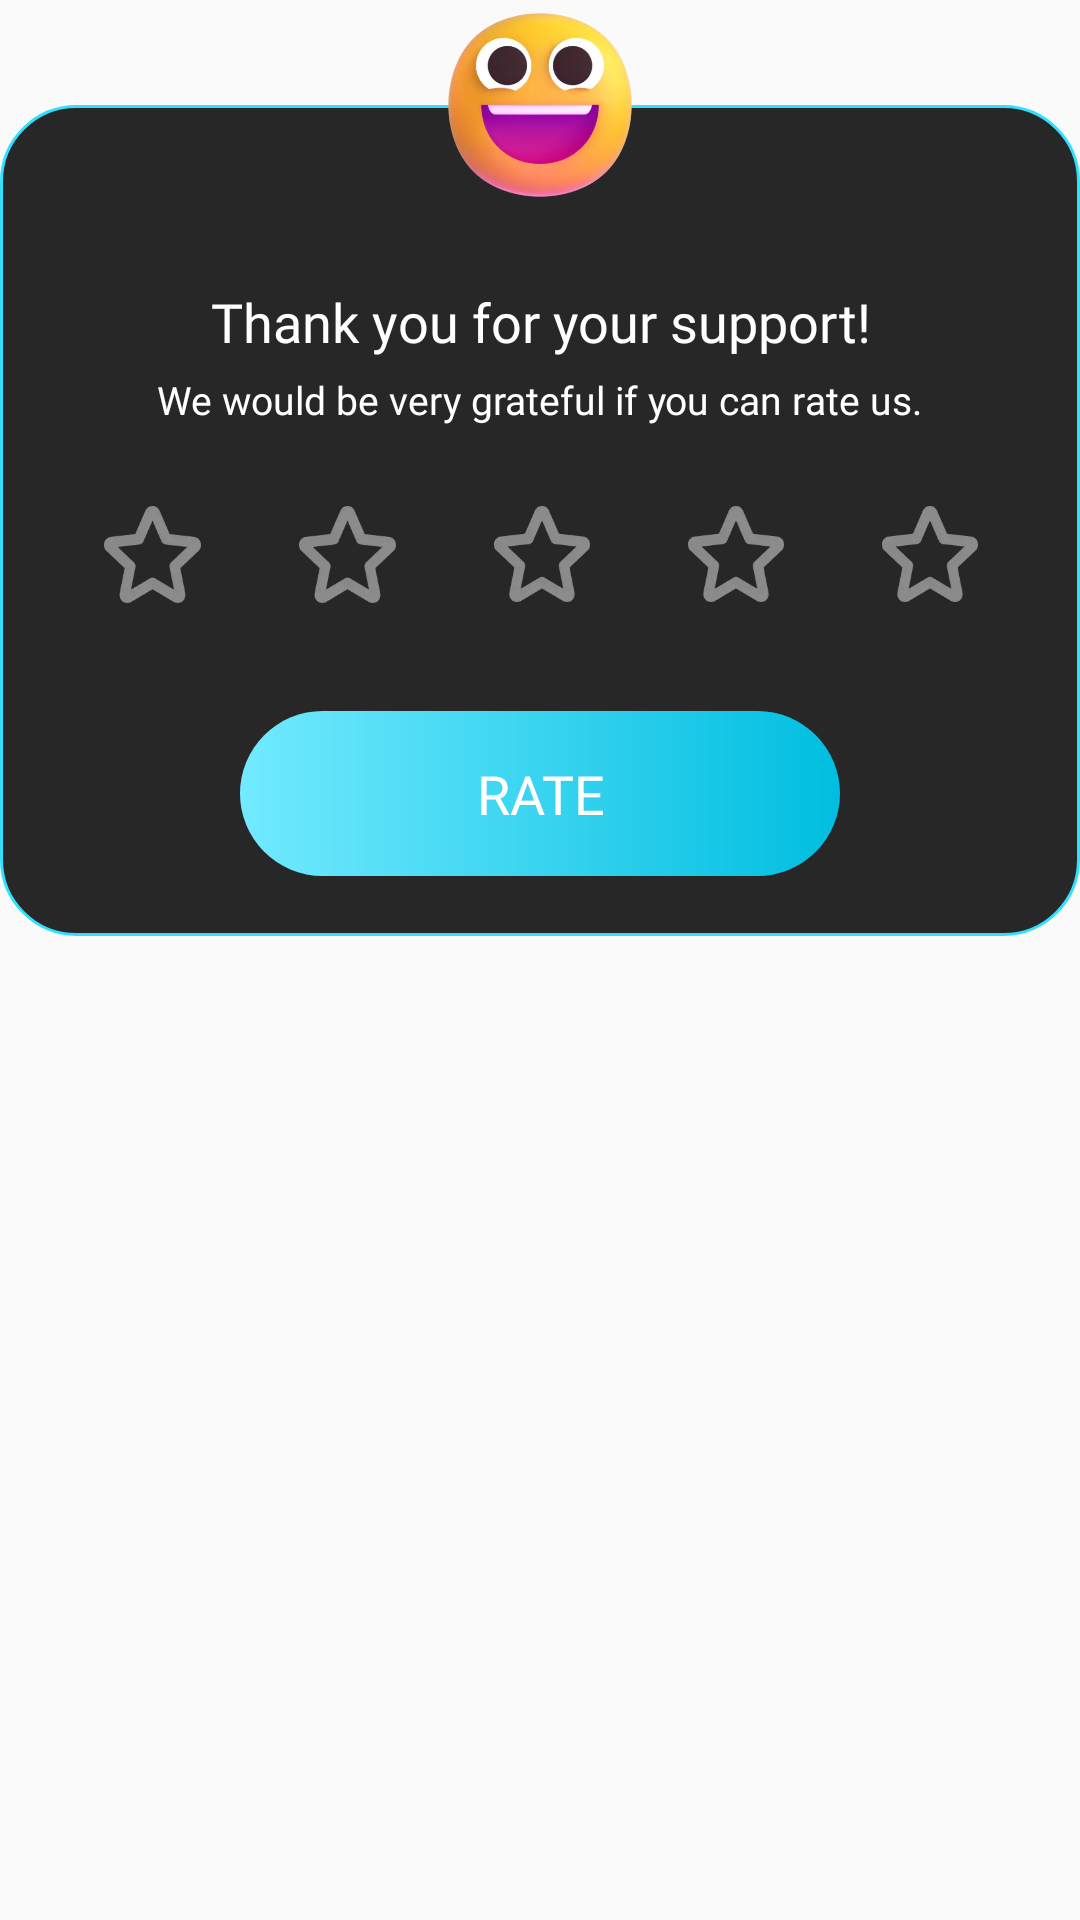

Layout XML and referenced resources for this Android screen:
<!-- AndroidManifest.xml: application theme AppTheme -->
<!-- res/layout/dialog_rate.xml -->
<?xml version="1.0" encoding="utf-8"?>
<RelativeLayout xmlns:android="http://schemas.android.com/apk/res/android"
    xmlns:app="http://schemas.android.com/apk/res-auto"
    android:layout_width="match_parent"
    android:layout_height="wrap_content"
    android:layout_margin="15dp"
    android:background="@android:color/transparent"
    android:orientation="vertical">

    <LinearLayout
        android:layout_width="match_parent"
        android:layout_height="wrap_content"
        android:layout_marginTop="35dp"
        android:background="@drawable/bg_5"
        android:orientation="vertical">

        <TextView
            android:id="@+id/text_1"
            android:layout_width="wrap_content"
            android:layout_height="wrap_content"
            android:layout_gravity="center"
            android:layout_marginHorizontal="10dp"
            android:layout_marginTop="60sp"
            android:fontFamily="@font/montserrat_semi_bold"
            android:gravity="center"
            android:text="@string/str_39"
            android:textColor="@color/white"
            android:textSize="18sp" />

        <TextView
            android:id="@+id/text_2"
            android:layout_width="wrap_content"
            android:layout_height="wrap_content"
            android:layout_marginTop="5dp"
            android:layout_gravity="center"
            android:gravity="center"
            android:layout_marginHorizontal="10dp"
            android:fontFamily="@font/montserrat_medium"
            android:text="@string/str_40"
            android:textColor="@color/white"
            android:textSize="13sp" />

        <LinearLayout
            android:layout_width="match_parent"
            android:layout_height="wrap_content"
            android:layout_marginHorizontal="18dp"
            android:layout_marginTop="10dp">

            <LinearLayout
                android:layout_width="match_parent"
                android:layout_height="wrap_content"
                android:layout_margin="8dp"
                android:layout_weight="1">

                <ImageView
                    android:id="@+id/rateStar1"
                    android:layout_width="wrap_content"
                    android:layout_height="wrap_content"
                    android:adjustViewBounds="true"
                    android:padding="6dp"
                    android:src="@drawable/rate_star_unselected" />

            </LinearLayout>

            <LinearLayout
                android:layout_width="match_parent"
                android:layout_height="wrap_content"
                android:layout_margin="8dp"
                android:layout_weight="1">

                <ImageView
                    android:id="@+id/rateStar2"
                    android:layout_width="wrap_content"
                    android:layout_height="wrap_content"
                    android:adjustViewBounds="true"
                    android:padding="6dp"
                    android:src="@drawable/rate_star_unselected" />

            </LinearLayout>

            <LinearLayout
                android:layout_width="match_parent"
                android:layout_height="wrap_content"
                android:layout_margin="8dp"
                android:layout_weight="1">

                <ImageView
                    android:id="@+id/rateStar3"
                    android:layout_width="wrap_content"
                    android:layout_height="wrap_content"
                    android:adjustViewBounds="true"
                    android:padding="6dp"
                    android:src="@drawable/rate_star_unselected" />

            </LinearLayout>

            <LinearLayout
                android:layout_width="match_parent"
                android:layout_height="wrap_content"
                android:layout_margin="8dp"
                android:layout_weight="1">

                <ImageView
                    android:id="@+id/rateStar4"
                    android:layout_width="wrap_content"
                    android:layout_height="wrap_content"
                    android:adjustViewBounds="true"
                    android:padding="6dp"
                    android:src="@drawable/rate_star_unselected" />

            </LinearLayout>

            <LinearLayout
                android:layout_width="match_parent"
                android:layout_height="wrap_content"
                android:layout_margin="8dp"
                android:layout_weight="1">

                <ImageView
                    android:id="@+id/rateStar5"
                    android:layout_width="wrap_content"
                    android:layout_height="wrap_content"
                    android:adjustViewBounds="true"
                    android:padding="6dp"
                    android:src="@drawable/rate_star_unselected" />

            </LinearLayout>

        </LinearLayout>

        <TextView
            android:id="@+id/rate_text"
            android:layout_width="200dp"
            android:layout_height="55dp"
            android:layout_gravity="center"
            android:layout_marginStart="20dp"
            android:layout_marginTop="20dp"
            android:layout_marginEnd="20dp"
            android:layout_marginBottom="20dp"
            android:background="@drawable/bg_4"
            android:fontFamily="@font/montserrat_semi_bold"
            android:gravity="center"
            android:text="@string/str_45"
            android:textColor="@color/white"
            android:textSize="18sp"
            app:layout_constraintBottom_toBottomOf="parent"
            app:layout_constraintEnd_toEndOf="parent"
            app:layout_constraintStart_toStartOf="parent" />

    </LinearLayout>

    <ImageView
        android:id="@+id/emoji_img"
        android:layout_width="70dp"
        android:layout_height="70dp"
        android:layout_centerHorizontal="true"
        android:adjustViewBounds="true"
        android:src="@drawable/rate_emoji_1_img" />

</RelativeLayout>
<!-- resources referenced by this layout -->
<resources>
  <color name="white">#FFFFFFFF</color>
  <!-- drawable bg_4 (drawable) -->
  <?xml version="1.0" encoding="utf-8"?>
  <shape xmlns:android="http://schemas.android.com/apk/res/android">
      <corners android:radius="100dp" />
      <gradient
          android:endColor="#00BEE0"
          android:startColor="#72EAFF" />
  </shape>
  <!-- drawable bg_5 (drawable) -->
  <?xml version="1.0" encoding="utf-8"?>
  <shape xmlns:android="http://schemas.android.com/apk/res/android">
      <corners android:radius="25dp" />
      <stroke
          android:width="1dp"
          android:color="#31E0FF" />
      <solid
          android:color="#272727"/>
  </shape>
  <!-- drawable rate_emoji_1_img: webp bitmap (drawable, 11116 bytes) -->
  <!-- drawable rate_star_unselected: webp bitmap (drawable, 2842 bytes) -->
  <string name="str_39">Thank you for your support!</string>
  <string name="str_40">We would be very grateful if you can rate us.</string>
  <string name="str_45">RATE</string>
  <style name="AppTheme" parent="@style/Theme.AppCompat.Light.NoActionBar">
          <item name="colorPrimary">@color/colorPrimary</item>
          <item name="colorPrimaryDark">@color/colorPrimaryDark</item>
          <item name="colorAccent">@color/colorAccent</item>
          <item name="windowActionBar">false</item>
          <item name="windowNoTitle">true</item>
          <item name="android:windowFullscreen">true</item>
      </style>
  <color name="colorPrimary">#FFFFFF</color>
  <color name="colorPrimaryDark">#FFFFFF</color>
  <color name="colorAccent">#000000</color>
</resources>
